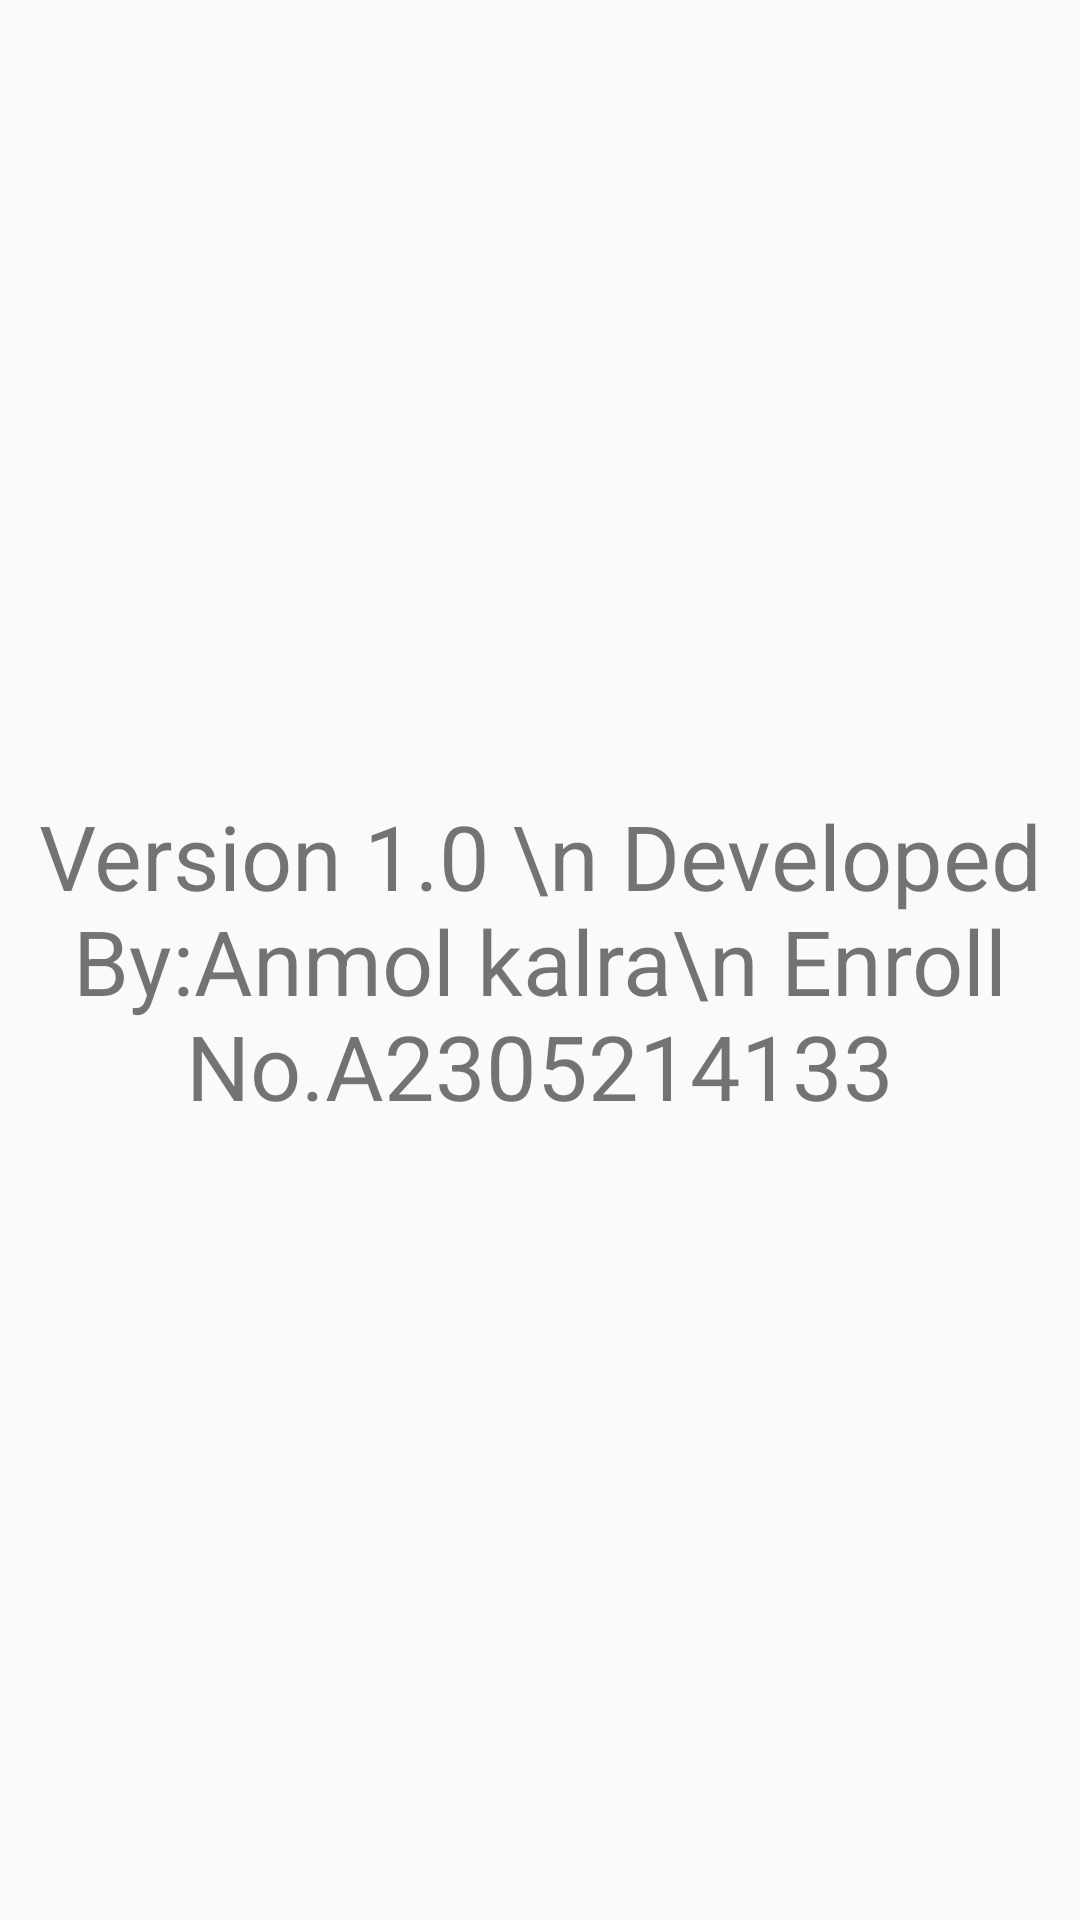

This screen was rendered from an Android layout file. Write that file and the resources it references.
<!-- AndroidManifest.xml: application theme AppTheme -->
<!-- res/layout/activity_aboutus.xml -->
<?xml version="1.0" encoding="utf-8"?>
<android.support.constraint.ConstraintLayout xmlns:android="http://schemas.android.com/apk/res/android"
    xmlns:app="http://schemas.android.com/apk/res-auto"
    xmlns:tools="http://schemas.android.com/tools"
    android:layout_width="match_parent"
    android:layout_height="match_parent"
    tools:context="android.app.sosapplication.Aboutus">
<TextView
    android:layout_width="fill_parent"
    android:layout_height="wrap_content"
    android:id="@+id/txtcontactus"
    android:text="Version 1.0 \n
Developed  By:Anmol kalra\n
Enroll No.A2305214133"
    app:layout_constraintLeft_toLeftOf="parent"
    app:layout_constraintTop_toTopOf="parent"
    app:layout_constraintRight_toRightOf="parent"
    app:layout_constraintBottom_toBottomOf="parent"
    android:gravity="center_horizontal"
    android:textSize="30dp"
    />
</android.support.constraint.ConstraintLayout>
<!-- resources referenced by this layout -->
<resources>
  <style name="AppTheme" parent="Theme.AppCompat.Light.NoActionBar">
          
          <item name="colorPrimary">@color/colorPrimary</item>
          <item name="colorPrimaryDark">@color/colorPrimaryDark</item>
          <item name="colorAccent">@color/colorAccent</item>
      </style>
  <color name="colorPrimary">#3F51B5</color>
  <color name="colorPrimaryDark">#303F9F</color>
  <color name="colorAccent">#FF4081</color>
</resources>
